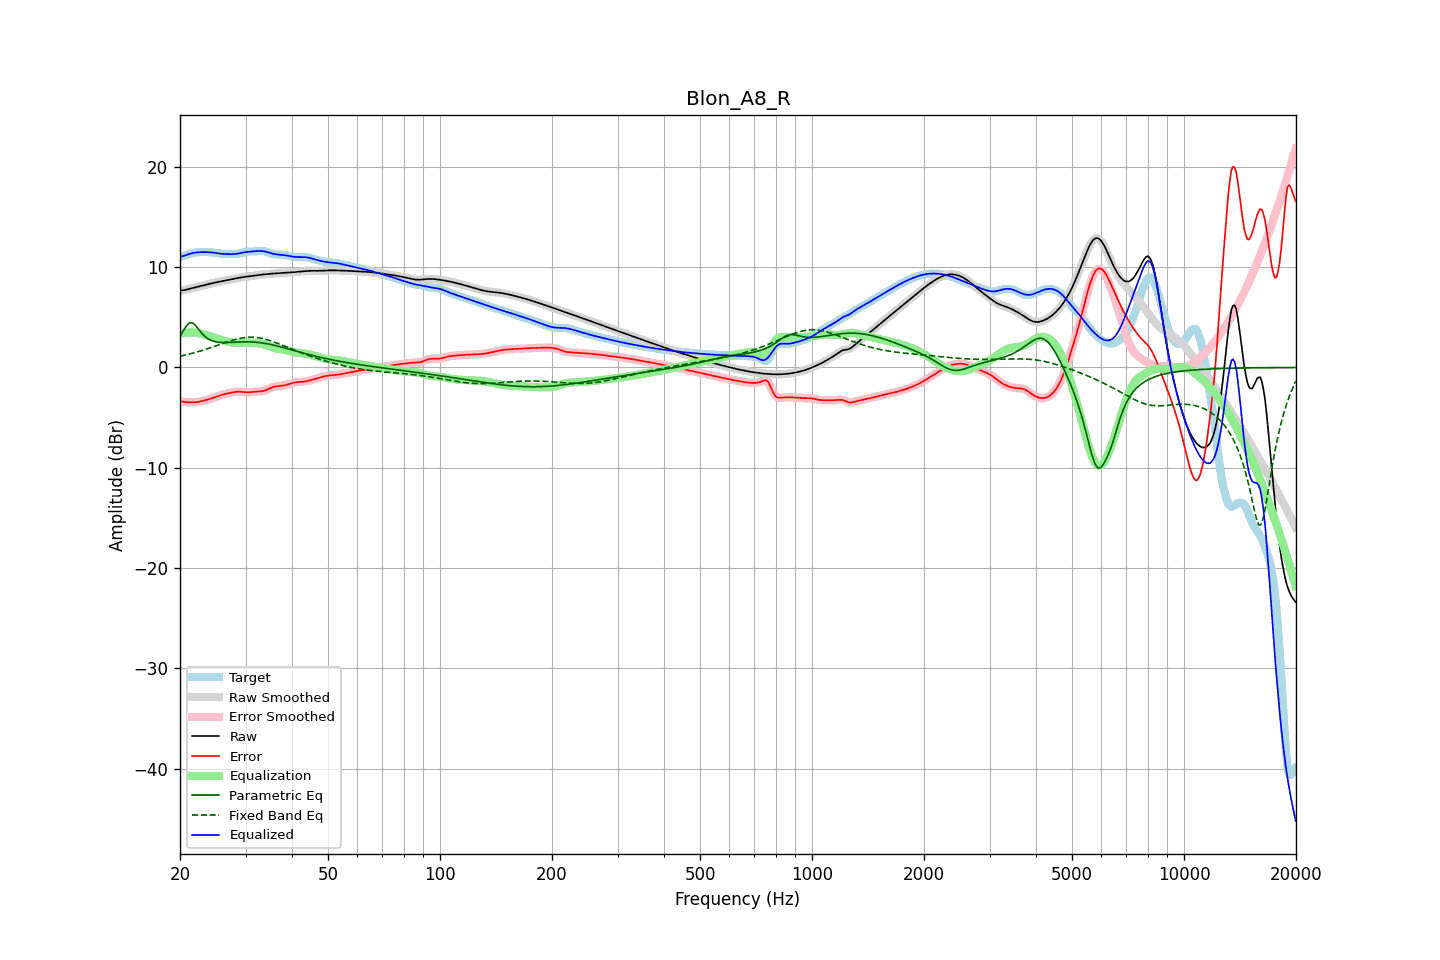

The file beside this chart, header and first rows:
frequency, raw, error, smoothed, error_smoothed, equalization, parametric_eq, fixed_band_eq, equalized_raw, equalized_smoothed, target
20.00, 7.67, -3.35, 7.67, -3.34, 3.35, 3.10, 1.12, 11.02, 11.02, 11.02
20.20, 7.69, -3.38, 7.68, -3.38, 3.38, 3.37, 1.16, 11.07, 11.07, 11.07
20.40, 7.70, -3.41, 7.70, -3.42, 3.42, 3.64, 1.19, 11.12, 11.12, 11.12
20.61, 7.72, -3.45, 7.72, -3.44, 3.44, 3.89, 1.23, 11.16, 11.17, 11.17
20.81, 7.76, -3.46, 7.76, -3.46, 3.46, 4.15, 1.27, 11.22, 11.22, 11.22
21.02, 7.80, -3.47, 7.80, -3.48, 3.48, 4.31, 1.31, 11.28, 11.27, 11.27
21.23, 7.84, -3.48, 7.84, -3.48, 3.48, 4.46, 1.35, 11.33, 11.33, 11.32
21.44, 7.88, -3.48, 7.88, -3.48, 3.49, 4.45, 1.39, 11.37, 11.37, 11.37
21.66, 7.93, -3.48, 7.93, -3.48, 3.48, 4.43, 1.43, 11.41, 11.41, 11.41
21.87, 7.97, -3.48, 7.97, -3.47, 3.47, 4.28, 1.47, 11.44, 11.44, 11.44
22.09, 8.01, -3.46, 8.01, -3.46, 3.46, 4.12, 1.52, 11.46, 11.46, 11.47
22.31, 8.05, -3.44, 8.05, -3.44, 3.43, 3.91, 1.56, 11.48, 11.48, 11.48
22.54, 8.08, -3.41, 8.08, -3.41, 3.41, 3.71, 1.61, 11.49, 11.49, 11.49
22.76, 8.12, -3.38, 8.12, -3.38, 3.38, 3.51, 1.66, 11.50, 11.50, 11.50
22.99, 8.16, -3.34, 8.16, -3.34, 3.34, 3.32, 1.71, 11.50, 11.50, 11.50
23.22, 8.20, -3.30, 8.20, -3.30, 3.30, 3.17, 1.76, 11.50, 11.50, 11.50
23.45, 8.24, -3.25, 8.24, -3.25, 3.26, 3.02, 1.81, 11.50, 11.50, 11.50
23.69, 8.28, -3.21, 8.28, -3.21, 3.21, 2.91, 1.86, 11.50, 11.50, 11.49
23.92, 8.32, -3.17, 8.32, -3.17, 3.17, 2.81, 1.92, 11.49, 11.49, 11.49
24.16, 8.36, -3.12, 8.36, -3.12, 3.12, 2.73, 1.97, 11.48, 11.48, 11.48
24.40, 8.40, -3.07, 8.40, -3.07, 3.06, 2.66, 2.02, 11.46, 11.46, 11.47
24.65, 8.44, -3.02, 8.44, -3.02, 3.01, 2.61, 2.08, 11.44, 11.44, 11.45
24.89, 8.47, -2.96, 8.47, -2.96, 2.95, 2.57, 2.14, 11.42, 11.42, 11.43
25.14, 8.50, -2.90, 8.50, -2.90, 2.90, 2.54, 2.19, 11.40, 11.40, 11.40
25.39, 8.53, -2.83, 8.54, -2.84, 2.84, 2.52, 2.25, 11.37, 11.37, 11.37
25.65, 8.57, -2.78, 8.57, -2.78, 2.78, 2.50, 2.31, 11.35, 11.35, 11.34
25.91, 8.60, -2.72, 8.60, -2.72, 2.73, 2.49, 2.36, 11.34, 11.34, 11.33
26.16, 8.63, -2.68, 8.64, -2.68, 2.69, 2.49, 2.42, 11.32, 11.32, 11.31
26.43, 8.67, -2.64, 8.67, -2.64, 2.64, 2.48, 2.47, 11.31, 11.31, 11.31
26.69, 8.70, -2.61, 8.70, -2.61, 2.60, 2.49, 2.53, 11.30, 11.31, 11.31
26.96, 8.73, -2.58, 8.73, -2.57, 2.57, 2.49, 2.58, 11.30, 11.30, 11.31
27.23, 8.77, -2.54, 8.77, -2.54, 2.53, 2.50, 2.63, 11.30, 11.30, 11.31
27.50, 8.80, -2.51, 8.80, -2.51, 2.50, 2.50, 2.68, 11.30, 11.30, 11.30
27.77, 8.83, -2.47, 8.83, -2.47, 2.47, 2.51, 2.73, 11.30, 11.30, 11.30
28.05, 8.86, -2.44, 8.86, -2.44, 2.45, 2.52, 2.78, 11.31, 11.31, 11.30
28.33, 8.89, -2.42, 8.89, -2.42, 2.44, 2.53, 2.82, 11.32, 11.32, 11.31
28.62, 8.92, -2.41, 8.92, -2.41, 2.43, 2.53, 2.86, 11.35, 11.35, 11.33
28.90, 8.95, -2.41, 8.95, -2.42, 2.43, 2.54, 2.89, 11.38, 11.37, 11.36
29.19, 8.98, -2.43, 8.98, -2.43, 2.43, 2.55, 2.92, 11.41, 11.41, 11.40
29.48, 9.00, -2.44, 9.00, -2.44, 2.44, 2.55, 2.95, 11.44, 11.44, 11.45
29.78, 9.03, -2.46, 9.03, -2.46, 2.45, 2.55, 2.97, 11.47, 11.47, 11.48
30.08, 9.05, -2.47, 9.05, -2.47, 2.45, 2.56, 2.99, 11.50, 11.50, 11.52
30.38, 9.07, -2.47, 9.07, -2.47, 2.46, 2.56, 3.01, 11.53, 11.53, 11.54
30.68, 9.09, -2.47, 9.09, -2.47, 2.46, 2.55, 3.01, 11.54, 11.54, 11.55
30.99, 9.11, -2.45, 9.11, -2.45, 2.45, 2.55, 3.02, 11.56, 11.56, 11.56
31.30, 9.13, -2.43, 9.13, -2.44, 2.44, 2.54, 3.01, 11.57, 11.57, 11.56
31.61, 9.15, -2.42, 9.15, -2.42, 2.43, 2.53, 3.01, 11.58, 11.58, 11.57
31.93, 9.17, -2.41, 9.17, -2.41, 2.42, 2.52, 2.99, 11.60, 11.60, 11.58
32.24, 9.19, -2.40, 9.19, -2.40, 2.41, 2.51, 2.98, 11.61, 11.61, 11.59
32.57, 9.22, -2.39, 9.22, -2.39, 2.40, 2.49, 2.95, 11.62, 11.62, 11.61
32.89, 9.24, -2.39, 9.24, -2.39, 2.38, 2.47, 2.93, 11.62, 11.62, 11.62
33.22, 9.26, -2.37, 9.26, -2.37, 2.35, 2.45, 2.90, 11.61, 11.61, 11.63
33.55, 9.28, -2.34, 9.28, -2.34, 2.31, 2.42, 2.86, 11.59, 11.59, 11.62
33.89, 9.29, -2.29, 9.29, -2.29, 2.27, 2.40, 2.82, 11.56, 11.56, 11.58
34.23, 9.31, -2.23, 9.31, -2.22, 2.21, 2.37, 2.78, 11.52, 11.52, 11.53
34.57, 9.32, -2.15, 9.32, -2.15, 2.15, 2.34, 2.73, 11.47, 11.47, 11.47
34.92, 9.34, -2.07, 9.34, -2.07, 2.08, 2.31, 2.68, 11.42, 11.42, 11.41
35.27, 9.35, -2.00, 9.35, -2.00, 2.02, 2.27, 2.62, 11.37, 11.37, 11.35
35.62, 9.36, -1.94, 9.36, -1.94, 1.97, 2.24, 2.57, 11.33, 11.33, 11.30
35.97, 9.37, -1.90, 9.37, -1.90, 1.92, 2.20, 2.51, 11.30, 11.30, 11.27
... 635 more rows
